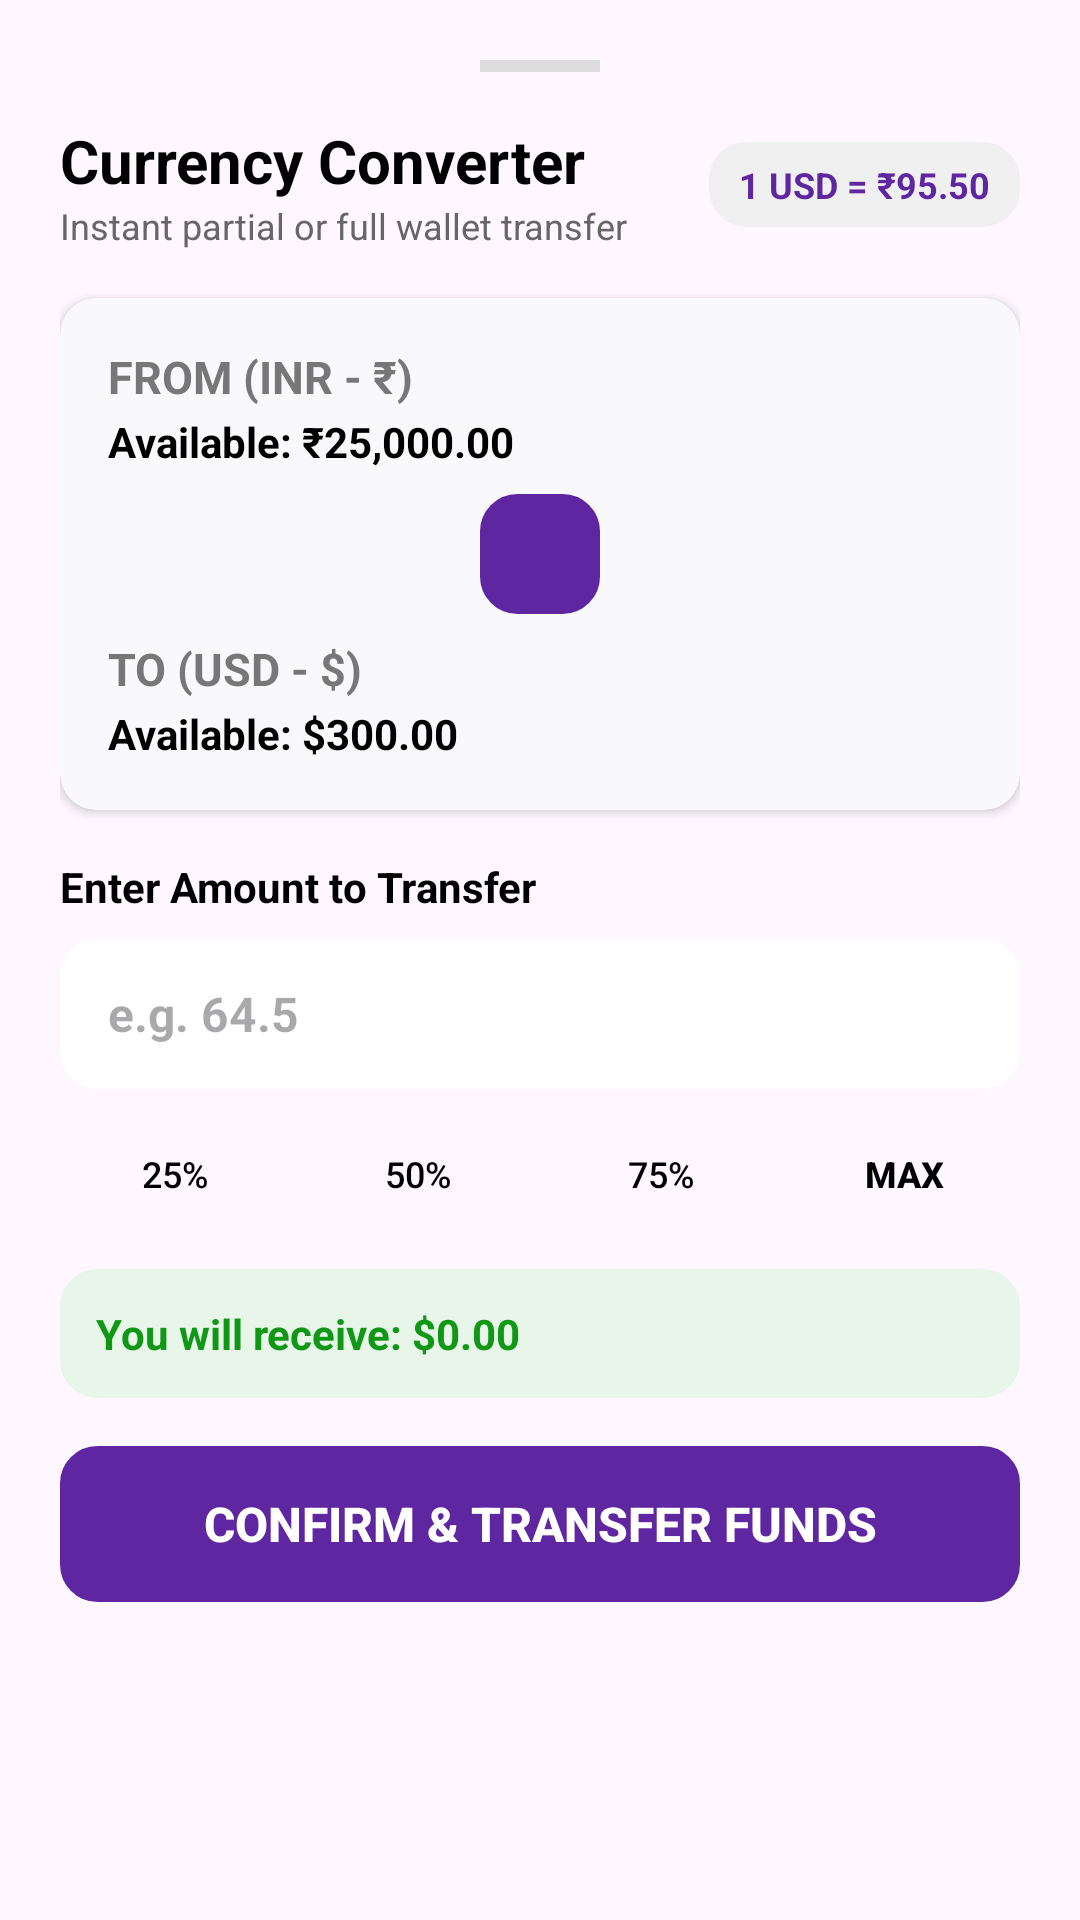

Produce the Android XML layout that renders to this screen, including the resource entries it uses.
<!-- AndroidManifest.xml: application theme Theme.Bottonnavigation_and_recyclerview_implement_homepage -->
<!-- res/layout/dialog_currency_converter.xml -->
<?xml version="1.0" encoding="utf-8"?>
<LinearLayout xmlns:android="http://schemas.android.com/apk/res/android"
    xmlns:app="http://schemas.android.com/apk/res-auto"
    android:layout_width="match_parent"
    android:layout_height="wrap_content"
    android:orientation="vertical"
    android:background="@drawable/top_curve"
    android:padding="20dp">

    
    <View
        android:layout_width="40dp"
        android:layout_height="4dp"
        android:layout_gravity="center_horizontal"
        android:layout_marginBottom="16dp"
        android:background="#DDDDDD" />

    
    <LinearLayout
        android:layout_width="match_parent"
        android:layout_height="wrap_content"
        android:gravity="center_vertical"
        android:orientation="horizontal"
        android:layout_marginBottom="16dp">

        <LinearLayout
            android:layout_width="0dp"
            android:layout_height="wrap_content"
            android:layout_weight="1"
            android:orientation="vertical">

            <TextView
                android:layout_width="wrap_content"
                android:layout_height="wrap_content"
                android:text="Currency Converter"
                android:textColor="@color/black"
                android:textSize="20sp"
                android:textStyle="bold" />

            <TextView
                android:layout_width="wrap_content"
                android:layout_height="wrap_content"
                android:text="Instant partial or full wallet transfer"
                android:textColor="#666666"
                android:textSize="12sp" />
        </LinearLayout>

        <TextView
            android:id="@+id/converter_rate_badge"
            android:layout_width="wrap_content"
            android:layout_height="wrap_content"
            android:background="@drawable/login_layout"
            android:backgroundTint="#F0F0F0"
            android:paddingStart="10dp"
            android:paddingTop="6dp"
            android:paddingEnd="10dp"
            android:paddingBottom="6dp"
            android:text="1 USD = ₹95.50"
            android:textColor="@color/violet"
            android:textSize="12sp"
            android:textStyle="bold" />
    </LinearLayout>

    
    <androidx.cardview.widget.CardView
        android:layout_width="match_parent"
        android:layout_height="wrap_content"
        android:layout_marginBottom="16dp"
        app:cardCornerRadius="12dp"
        app:cardElevation="2dp"
        app:cardBackgroundColor="#F9F9FB">

        <RelativeLayout
            android:layout_width="match_parent"
            android:layout_height="wrap_content"
            android:padding="16dp">

            
            <LinearLayout
                android:id="@+id/source_currency_layout"
                android:layout_width="match_parent"
                android:layout_height="wrap_content"
                android:orientation="vertical">

                <TextView
                    android:id="@+id/source_label_txt"
                    android:layout_width="wrap_content"
                    android:layout_height="wrap_content"
                    android:text="FROM (INR - ₹)"
                    android:textColor="#777777"
                    android:textSize="15sp"
                    android:textStyle="bold" />

                <TextView
                    android:id="@+id/source_avail_balance_txt"
                    android:layout_width="wrap_content"
                    android:layout_height="wrap_content"
                    android:layout_marginTop="2dp"
                    android:text="Available: ₹25,000.00"
                    android:textColor="@color/black"
                    android:textSize="14sp"
                    android:textStyle="bold" />
            </LinearLayout>

            
            <ImageButton
                android:id="@+id/btn_swap_direction"
                android:layout_width="40dp"
                android:layout_height="40dp"
                android:layout_below="@id/source_currency_layout"
                android:layout_centerHorizontal="true"
                android:layout_marginTop="8dp"
                android:layout_marginBottom="8dp"
                android:background="@drawable/login_layout"
                android:backgroundTint="@color/violet"
                android:src="@drawable/ic_swap_vertical"
                app:tint="@color/white" />

            
            <LinearLayout
                android:id="@+id/dest_currency_layout"
                android:layout_width="match_parent"
                android:layout_height="wrap_content"
                android:layout_below="@id/btn_swap_direction"
                android:orientation="vertical">

                <TextView
                    android:id="@+id/dest_label_txt"
                    android:layout_width="wrap_content"
                    android:layout_height="wrap_content"
                    android:text="TO (USD - $)"
                    android:textColor="#777777"
                    android:textSize="15sp"
                    android:textStyle="bold" />

                <TextView
                    android:id="@+id/dest_avail_balance_txt"
                    android:layout_width="wrap_content"
                    android:layout_height="wrap_content"
                    android:layout_marginTop="2dp"
                    android:text="Available: $300.00"
                    android:textColor="@color/black"
                    android:textSize="14sp"
                    android:textStyle="bold" />
            </LinearLayout>

        </RelativeLayout>
    </androidx.cardview.widget.CardView>

    
    <TextView
        android:layout_width="wrap_content"
        android:layout_height="wrap_content"
        android:text="Enter Amount to Transfer"
        android:textColor="@color/black"
        android:textSize="14sp"
        android:textStyle="bold" />

    <EditText
        android:id="@+id/edt_convert_amount"
        android:layout_width="match_parent"
        android:layout_height="50dp"
        android:layout_marginTop="8dp"
        android:background="@drawable/login_layout"
        android:backgroundTint="#FFFFFF"
        android:hint="e.g. 64.5"
        android:inputType="numberDecimal"
        android:paddingStart="16dp"
        android:paddingEnd="16dp"
        android:textColor="@color/black"
        android:textSize="16sp"
        android:textStyle="bold" />

    
    <LinearLayout
        android:layout_width="match_parent"
        android:layout_height="wrap_content"
        android:layout_marginTop="10dp"
        android:orientation="horizontal">

        <Button
            android:id="@+id/btn_preset_25"
            style="?android:attr/borderlessButtonStyle"
            android:layout_width="0dp"
            android:layout_height="36dp"
            android:layout_weight="1"
            android:layout_marginEnd="4dp"
            android:backgroundTint="#EFEFEF"
            android:text="25%"
            android:textColor="@color/black"
            android:textSize="12sp" />

        <Button
            android:id="@+id/btn_preset_50"
            style="?android:attr/borderlessButtonStyle"
            android:layout_width="0dp"
            android:layout_height="36dp"
            android:layout_weight="1"
            android:layout_marginEnd="4dp"
            android:backgroundTint="#EFEFEF"
            android:text="50%"
            android:textColor="@color/black"
            android:textSize="12sp" />

        <Button
            android:id="@+id/btn_preset_75"
            style="?android:attr/borderlessButtonStyle"
            android:layout_width="0dp"
            android:layout_height="36dp"
            android:layout_weight="1"
            android:layout_marginEnd="4dp"
            android:backgroundTint="#EFEFEF"
            android:text="75%"
            android:textColor="@color/black"
            android:textSize="12sp" />

        <Button
            android:id="@+id/btn_preset_max"
            style="?android:attr/borderlessButtonStyle"
            android:layout_width="0dp"
            android:layout_height="36dp"
            android:layout_weight="1"
            android:backgroundTint="#E0E0E0"
            android:text="MAX"
            android:textColor="@color/black"
            android:textSize="12sp"
            android:textStyle="bold" />
    </LinearLayout>

    
    <TextView
        android:id="@+id/txt_convert_preview"
        android:layout_width="match_parent"
        android:layout_height="wrap_content"
        android:layout_marginTop="14dp"
        android:layout_marginBottom="16dp"
        android:background="@drawable/login_layout"
        android:backgroundTint="#E8F5E9"
        android:padding="12dp"
        android:text="You will receive: $0.00"
        android:textColor="@color/Green"
        android:textSize="14sp"
        android:textStyle="bold" />

    
    <androidx.appcompat.widget.AppCompatButton
        android:id="@+id/btn_confirm_transfer"
        android:layout_width="match_parent"
        android:layout_height="52dp"
        android:background="@drawable/login_layout"
        android:backgroundTint="@color/violet"
        android:text="Confirm &amp; Transfer Funds"
        android:textColor="@color/white"
        android:textSize="16sp"
        android:textStyle="bold" />

</LinearLayout>
<!-- resources referenced by this layout -->
<resources>
  <color name="Green">#0F9715</color>
  <color name="black">#FF000000</color>
  <color name="violet">#5F26A1</color>
  <color name="white">#FFFFFFFF</color>
  <!-- drawable login_layout (drawable) -->
  <?xml version="1.0" encoding="utf-8"?>
  <shape xmlns:android="http://schemas.android.com/apk/res/android"
      android:shape="rectangle">
  
      <stroke
          android:width="5dp"
          android:color="#5C5B5B"/>
  
      <corners
          android:radius="10dp"/>
  
  
  
  </shape>
  <!-- drawable top_curve (drawable) -->
  <?xml version="1.0" encoding="utf-8"?>
  <shape xmlns:android="http://schemas.android.com/apk/res/android"
      android:shape="rectangle">
  
      <corners
          android:topRightRadius="10dp"
          android:topLeftRadius="10dp"/>
  </shape>
  <style name="Theme.Bottonnavigation_and_recyclerview_implement_homepage" parent="Base.Theme.Bottonnavigation_and_recyclerview_implement_homepage" />
  <style name="Base.Theme.Bottonnavigation_and_recyclerview_implement_homepage" parent="Theme.Material3.DayNight.NoActionBar">
          
          
      </style>
</resources>
